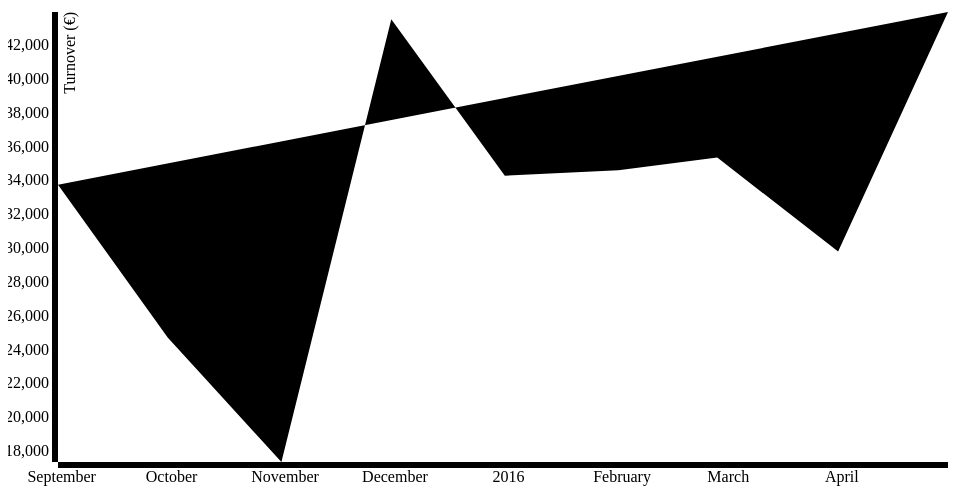
D3 v3 page, settled after 360 driven frames (6 s of simulated time); the page loaded 1 data file(s).


// ── js/script.js
var margin = {
        top: 20,
        right: 20,
        bottom: 30,
        left: 50
    },
    width = 960 - margin.left - margin.right,
    height = 500 - margin.top - margin.bottom;

var formatDate = d3.time.format("%d-%b-%y");

var x = d3.time.scale()
    .range([0, width]);

var y = d3.scale.linear()
    .range([height, 0]);

var xAxis = d3.svg.axis()
    .scale(x)
    .orient("bottom");

var yAxis = d3.svg.axis()
    .scale(y)
    .orient("left");

var line = d3.svg.line()
    .x(function(d) {
        return x(d.date);
    })
    .y(function(d) {
        return y(d.turnover);
    });

var svg = d3.select("body").append("svg")
    .attr("class", "chart")
    .attr("width", width + margin.left + margin.right)
    .attr("height", height + margin.top + margin.bottom)
    .append("g")
    .attr("transform", "translate(" + margin.left + "," + margin.top + ")");

d3.tsv("data.tsv", type, function(error, data) {
    if (error) throw error;

    x.domain(d3.extent(data, function(d) {
        return d.date;
    }));
    y.domain(d3.extent(data, function(d) {
        return d.turnover;
    }));

    svg.append("g")
        .attr("class", "x axis")
        .attr("transform", "translate(0," + height + ")")
        .call(xAxis);

    svg.append("g")
        .attr("class", "y axis")
        .call(yAxis)
        .append("text")
        .attr("transform", "rotate(-90)")
        .attr("y", 6)
        .attr("dy", ".71em")
        .style("text-anchor", "end")
        .text("Turnover (€)");

    svg.append("path")
        .datum(data)
        .attr("class", "line")
        .attr("d", line);
});

function type(d) {
    d.date = formatDate.parse(d.date);
    d.turnover = +d.turnover;
    return d;
}


### data: data.tsv
date	turnover
31-Aug-15	33744
30-Sep-15	24699
31-Oct-15	17348
30-Nov-15	43526
31-Dec-15	34278
31-Jan-16	34592
27-Feb-16	35351
31-Mar-16	29790
30-Apr-16	43955